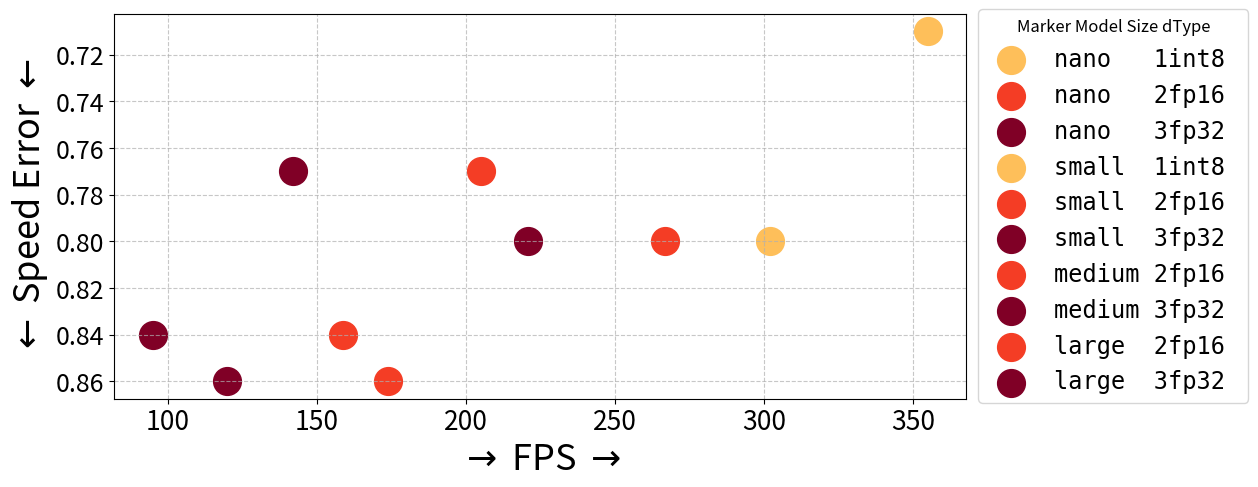

Python code for this plot:
import matplotlib.pyplot as plt
import matplotlib.cm as cm
from itertools import cycle

# The provided configuration results dictionary
CONFIG_RESULTS = {
    "nano, 1int8, titanV, 640x360": (355, 0.71, 0.55, 91.63, 83.95),
    "nano, 2fp16, titanV, 640x360": (267, 0.80, 0.64, 92.41, 92.58),
    "nano, 3fp32, titanV, 640x360": (221, 0.80, 0.64, 92.42, 92.57),

    "small, 1int8, titanV, 640x360": (302, 0.80, 0.62, 96.24, 85.22),
    "small, 2fp16, titanV, 640x360": (205, 0.77, 0.58, 93.41, 92.48),
    "small, 3fp32, titanV, 640x360": (142, 0.77, 0.59, 93.40, 92.48),

    "medium, 2fp16, titanV, 640x360": (174, 0.86, 0.69, 93.15, 90.96),
    "medium, 3fp32, titanV, 640x360": (120, 0.86, 0.69, 93.13, 90.95),

    "large, 2fp16, titanV, 640x360": (159, 0.84, 0.66, 92.72, 90.94),
    "large, 3fp32, titanV, 640x360": (95, 0.84, 0.66, 92.75, 90.94),
}

def plot_results(fixed, shapes, colors, hw):
    # Define markers and colors
    markers = cycle(['p', 's', 'o', '^'])  # Cycle through markers
    colormap = cm.get_cmap('YlOrRd')  # Use a colormap for colors

    # Extract keys for unique identifiers
    all_keys = [key.split(', ') for key in CONFIG_RESULTS.keys()]
    fixed_values = sorted(set(key[{'dtype': 1, 'model_size': 0, 'input_size': 3, 'gpu': 2}[fixed]] for key in all_keys))
    shape_values = sorted(set(key[{'dtype': 1, 'model_size': 0, 'input_size': 3, 'gpu': 2}[shapes]] for key in all_keys))
    color_values = sorted(set(key[{'dtype': 1, 'model_size': 0, 'input_size': 3, 'gpu': 2}[colors]] for key in all_keys))

    print(len(color_values))

    for fixed_val in fixed_values:
        plt.figure(figsize=(11, 5))
        current_markers = {shape: next(markers) for shape in shape_values}
        current_colors = {color: colormap((i+1) / len(color_values)) for i, color in enumerate(color_values)}

        for key, (fps, mean_error, median_error, precision, recall) in CONFIG_RESULTS.items():
            key_parts = key.split(', ')

            if (
                key_parts[{'dtype': 1, 'model_size': 0, 'input_size': 3, 'gpu': 2}[fixed]] == fixed_val
                and key_parts[2] == hw  # Filter by hardware/gpu
            ):
                shape = key_parts[{'dtype': 1, 'model_size': 0, 'input_size': 3, 'gpu': 2}[shapes]]
                color = key_parts[{'dtype': 1, 'model_size': 0, 'input_size': 3, 'gpu': 2}[colors]]

                plt.scatter(fps, mean_error, label=f"{shape:<6} {color:<6}", 
                            color=current_colors[color], marker='o', s=400) #current_markers[shape]

        #plt.gca().invert_xaxis()
        plt.gca().invert_yaxis()
        #plt.title(f"Graph for fixed {fixed}: {fixed_val} (HW: {hw})", fontsize=16)
        plt.xlabel(r"$\rightarrow$ FPS $\rightarrow$", fontsize=26)
        plt.ylabel("$\leftarrow$ Speed Error $\leftarrow$", fontsize=26)
        plt.legend(title=f"Marker Model Size dType", fontsize=14, title_fontsize=12, loc='center left', bbox_to_anchor=(1, 0.5), prop={'family': 'monospace', 'size': 17})
        plt.grid(True, linestyle='--', alpha=0.7)
        plt.yticks(fontsize=18)
        plt.xticks(fontsize=19)
        plt.show()
        #plt.savefig(f'graph{fixed_val}.pdf', bbox_inches='tight')
        #break

# Example usage
plot_results("input_size", "model_size", "dtype", "titanV")
#plot_results("dtype", "model_size", "input_size", "titanV")



# import matplotlib.pyplot as plt

# # Data extracted and organized into a dictionary
# model_data = {
#     "Nano": {"mAP": 45.0, "mAR": 67.4, "mean_error": 0.82, "median_error": 0.66},
#     "Nano distill": {"mAP": 46.0, "mAR": 67.0, "mean_error": 0.87, "median_error": 0.70},
#     "Small": {"mAP": 51.0, "mAR": 72.6, "mean_error": 0.81, "median_error": 0.63},
#     "Small distill": {"mAP": 50.5, "mAR": 68.9, "mean_error": 0.86, "median_error": 0.67},
#     "Medium": {"mAP": 51.0, "mAR": 71.4, "mean_error": 0.83, "median_error": 0.66},
#     "Large": {"mAP": 52.0, "mAR": 72.0, "mean_error": 0.82, "median_error": 0.64},
# }

# # Function to plot mAP vs mean speed error
# def plot_map_vs_mean_error(data):
#     # Define marker styles for different models
#     markers = {
#         "Nano": "o",  # square
#         "Nano distill": "o",  # square
#         "Small": "^",  # circle
#         "Small distill": "^",  # circle
#         "Medium": "s",  # diamond
#         "Large": "p",  # cross
#     }
#     colors = {
#         "Nano": "blue",
#         "Nano distill": "lightgreen",
#         "Small": "blue",
#         "Small distill": "lightgreen",
#         "Medium": "blue",
#         "Large": "blue",
#     }

#     plt.figure(figsize=(9, 6))

#     # Plot each model as a point
#     for model, values in data.items():
#         plt.scatter(
#             values["mAP"], values["mean_error"], 
#             label=model, marker=markers[model], color=colors[model], s=300
#         )
    
#     # Add labels and title
#     plt.xlabel("mAP (%) (Validation Set)", fontsize=16)
#     plt.ylabel("Mean Speed Error (km/h) (Test Set)", fontsize=16)
#     plt.title("mAP vs Mean Speed Error for Various Models", fontsize=16)
#     plt.legend(title="", fontsize=14, title_fontsize=14, loc='best')
#     plt.grid(True, linestyle="--", alpha=0.6)

#     # Show the plot
#     plt.savefig('map.png', bbox_inches='tight')
#     plt.show()

# # Call the function to plot the graph
# #plot_map_vs_mean_error(model_data)
